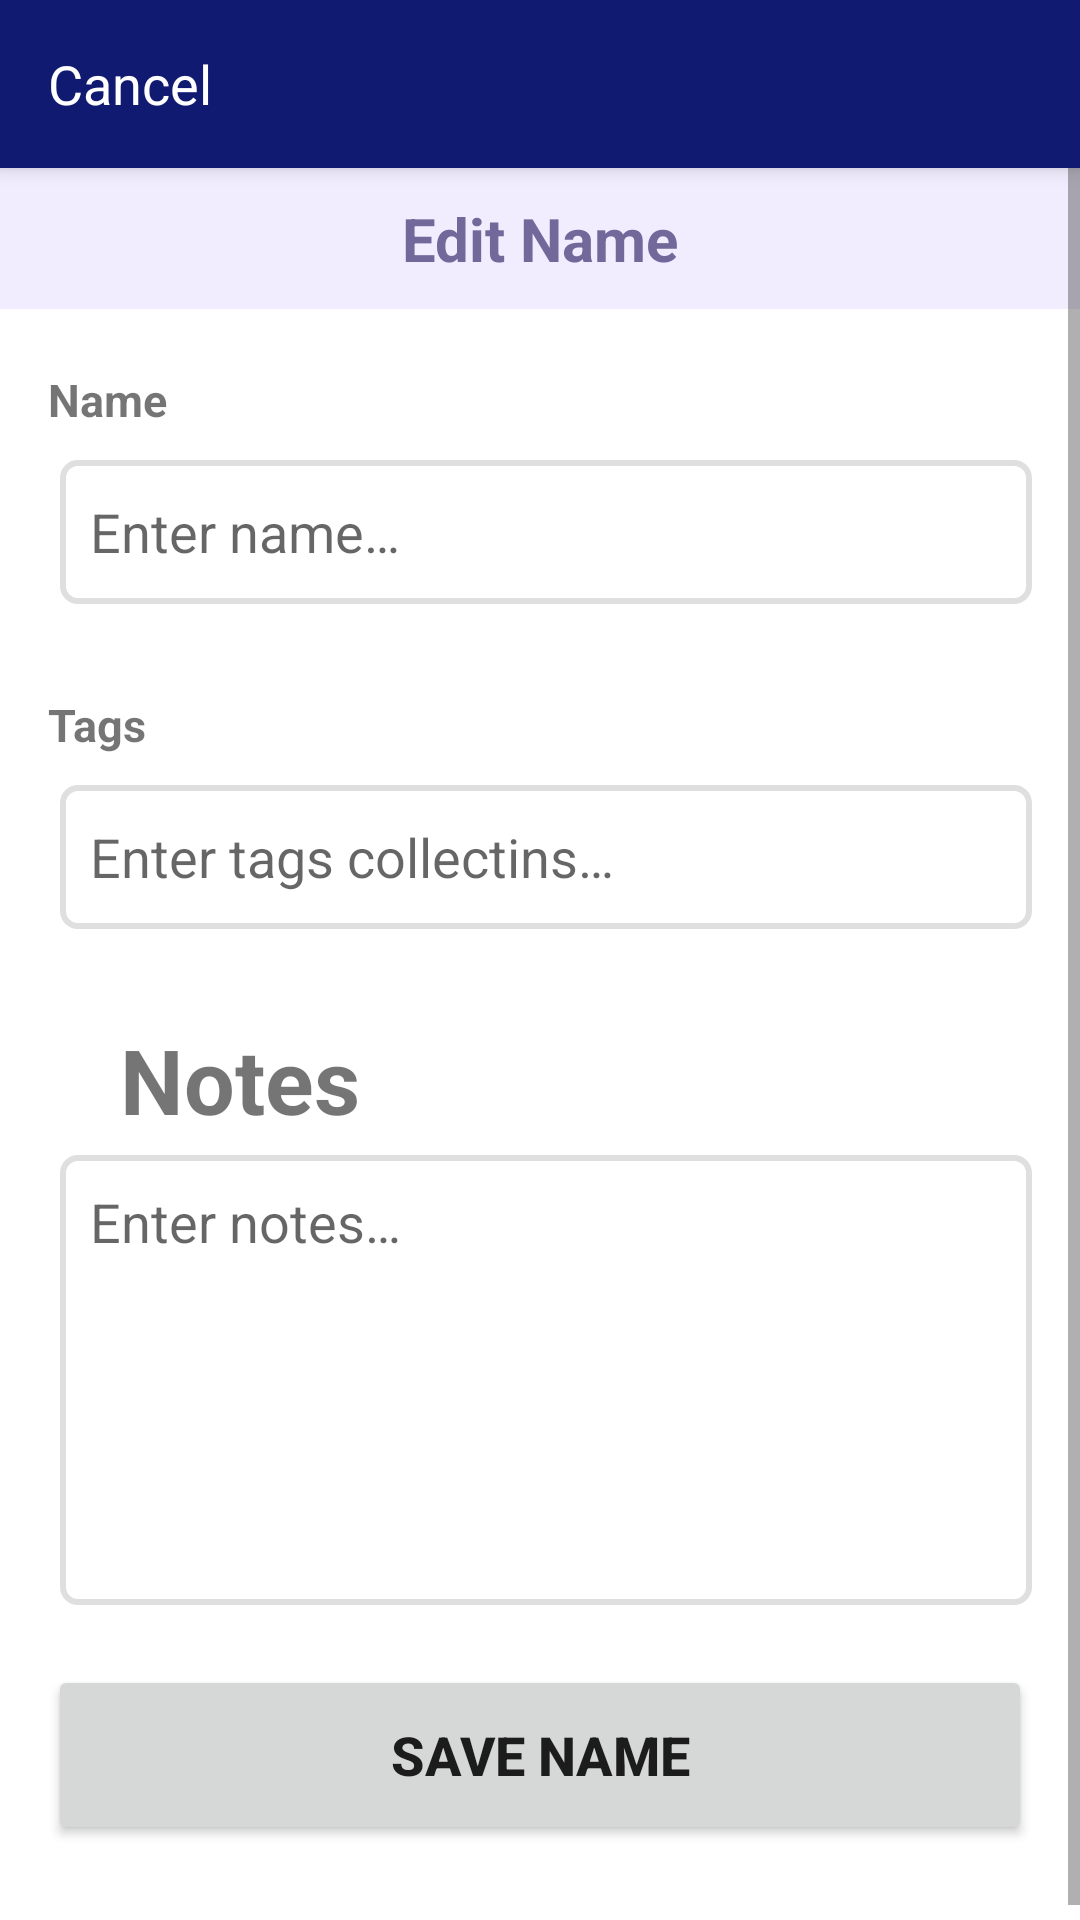

The Android layout XML behind this screen, and the referenced resources:
<!-- AndroidManifest.xml: application theme Theme.Asami -->
<!-- res/layout/fragment_name_edit.xml -->
<?xml version="1.0" encoding="utf-8"?>
<LinearLayout xmlns:android="http://schemas.android.com/apk/res/android"
    xmlns:app="http://schemas.android.com/apk/res-auto"
    xmlns:tools="http://schemas.android.com/tools"
    android:layout_width="match_parent"
    android:layout_height="match_parent"
    android:orientation="vertical"
    tools:context=".fragments.NameEditFragment">

    <androidx.appcompat.widget.Toolbar
        android:id="@+id/toolbar"
        style="@style/Widget.MaterialComponents.Toolbar.Primary"
        android:layout_width="match_parent"
        android:layout_height="?attr/actionBarSize"
        android:layout_gravity="center">

        <TextView
            android:id="@+id/toolbar_title"
            style="@style/TextAppearance.Material3.ActionBar.Title"
            android:layout_width="wrap_content"
            android:layout_height="wrap_content"
            android:layout_gravity="center"
            android:textColor="@color/white"
            tools:text="Title" />

        <TextView
            android:id="@+id/toolbar_cancle_button"
            android:layout_width="wrap_content"
            android:layout_height="match_parent"
            android:background="?attr/selectableItemBackground"
            android:gravity="center"
            android:text="@string/add_new_name_cancel_button"
            android:textColor="@color/white"
            android:textSize="18sp" />

    </androidx.appcompat.widget.Toolbar>

    <ScrollView
        android:layout_width="match_parent"
        android:layout_height="match_parent">


        <LinearLayout
            android:layout_width="match_parent"
            android:layout_height="wrap_content"
            android:orientation="vertical">


            <TextView
                android:layout_width="match_parent"
                android:layout_height="wrap_content"
                android:background="@color/light_pink"
                android:gravity="center"
                android:padding="10dp"
                android:text="@string/edit_name"
                android:textColor="@color/purple_text"
                android:textSize="20sp"
                android:textStyle="bold" />

            <TextView
                android:layout_width="wrap_content"
                android:layout_height="wrap_content"
                android:layout_marginStart="16dp"
                android:layout_marginTop="20dp"
                android:layout_marginEnd="15dp"
                android:text="@string/add_new_name_placeholder_name"
                android:textSize="15sp"
                android:textStyle="bold" />

            <EditText
                android:id="@+id/enter_name"
                android:layout_width="match_parent"
                android:layout_height="wrap_content"
                android:layout_marginStart="20dp"
                android:layout_marginTop="10dp"
                android:layout_marginEnd="16dp"
                android:background="@drawable/outlined_search_bar"
                android:hint="@string/add_new_name_edit_text_enter_name_hint"
                android:inputType="text|textCapWords"
                android:maxLines="1"
                android:minHeight="48dp"
                android:paddingStart="10dp"
                android:paddingEnd="10dp" />

            <TextView
                android:layout_width="wrap_content"
                android:layout_height="wrap_content"
                android:layout_marginStart="16dp"
                android:layout_marginTop="30dp"
                android:layout_marginEnd="16dp"
                android:text="@string/add_new_name_placeholder_tags"
                android:textSize="15sp"
                android:textStyle="bold" />

            <AutoCompleteTextView
                android:id="@+id/enter_tags"
                android:layout_width="match_parent"
                android:layout_height="wrap_content"
                android:layout_marginStart="20dp"
                android:layout_marginTop="10dp"
                android:layout_marginEnd="16dp"
                android:background="@drawable/outlined_search_bar"
                android:completionThreshold="1"
                android:hint="@string/add_new_name_edit_text_enter_tags_collections"
                android:inputType="textCapSentences"
                android:maxLines="1"
                android:minHeight="48dp"
                android:paddingStart="10dp"
                android:paddingEnd="10dp" />


            <com.google.android.material.chip.ChipGroup
                android:id="@+id/tag_chips_group"
                android:layout_width="match_parent"
                android:layout_height="wrap_content"
                android:layout_marginHorizontal="16dp" />


            <TextView
                android:layout_width="wrap_content"
                android:layout_height="wrap_content"
                android:paddingStart="40dp"
                android:paddingTop="30dp"
                android:paddingEnd="40dp"
                android:text="@string/add_new_name_placeholder_notes"
                android:textSize="30sp"
                android:textStyle="bold" />

            <EditText
                android:id="@+id/enter_notes"
                android:layout_width="match_parent"
                android:layout_height="0dp"
                android:layout_marginStart="20dp"
                android:layout_marginTop="5dp"
                android:layout_marginEnd="16dp"
                android:layout_marginBottom="20dp"
                android:layout_weight="1"
                android:background="@drawable/outlined_search_bar"
                android:gravity="start"
                android:hint="@string/add_new_name_edit_text_enter_notes"
                android:inputType="textCapSentences|textMultiLine"
                android:minHeight="150dp"
                android:paddingStart="10dp"
                android:paddingTop="10dp"
                android:paddingEnd="10dp" />

            <Button
                android:id="@+id/save_name_button"
                android:layout_width="match_parent"
                android:layout_height="wrap_content"
                android:layout_marginHorizontal="16dp"
                android:layout_marginBottom="30dp"
                android:minHeight="60dp"
                android:text="@string/save_name"
                android:textSize="18sp"
                android:textStyle="bold" />
        </LinearLayout>
    </ScrollView>

</LinearLayout>
<!-- resources referenced by this layout -->
<resources>
  <color name="light_pink">#F1EDFF</color>
  <color name="purple_text">#73689A</color>
  <color name="white">#FFFFFFFF</color>
  <!-- drawable outlined_search_bar (drawable) -->
  <?xml version="1.0" encoding="utf-8"?>
  <selector xmlns:android="http://schemas.android.com/apk/res/android">
      <item>
          <shape android:shape="rectangle">
              <solid android:color="#ffffff" />
              <corners android:radius="5dp" />
              <stroke android:width="2dp" android:color="@color/gray" />
          </shape>
      </item>
  </selector>
  <string name="add_new_name_cancel_button">Cancel</string>
  <string name="add_new_name_edit_text_enter_name_hint">Enter name…</string>
  <string name="add_new_name_edit_text_enter_notes">Enter notes…</string>
  <string name="add_new_name_edit_text_enter_tags_collections">Enter tags collectins…</string>
  <string name="add_new_name_placeholder_name">Name</string>
  <string name="add_new_name_placeholder_notes">Notes</string>
  <string name="add_new_name_placeholder_tags">Tags</string>
  <string name="edit_name">Edit Name</string>
  <string name="save_name">Save Name</string>
  <style name="Theme.Asami" parent="Theme.MaterialComponents.DayNight.NoActionBar">
          
          <item name="colorPrimary">@color/blue_dark_500</item>
          <item name="colorPrimaryVariant">@color/blue_dark_700</item>
          <item name="colorOnPrimary">@color/white</item>
          
          <item name="colorSecondary">@color/black_outline</item>
          <item name="colorSecondaryVariant">@color/teal_700</item>
          <item name="colorOnSecondary">@color/black</item>
          
          <item name="android:statusBarColor" tools:targetApi="l">?attr/colorPrimaryVariant</item>
          
      </style>
  <color name="gray">#DFDFDF</color>
  <color name="blue_dark_500">#111A71</color>
  <color name="blue_dark_700">#111A71</color>
  <color name="black_outline">#000000</color>
  <color name="teal_700">#FF018786</color>
  <color name="black">#FF000000</color>
</resources>
